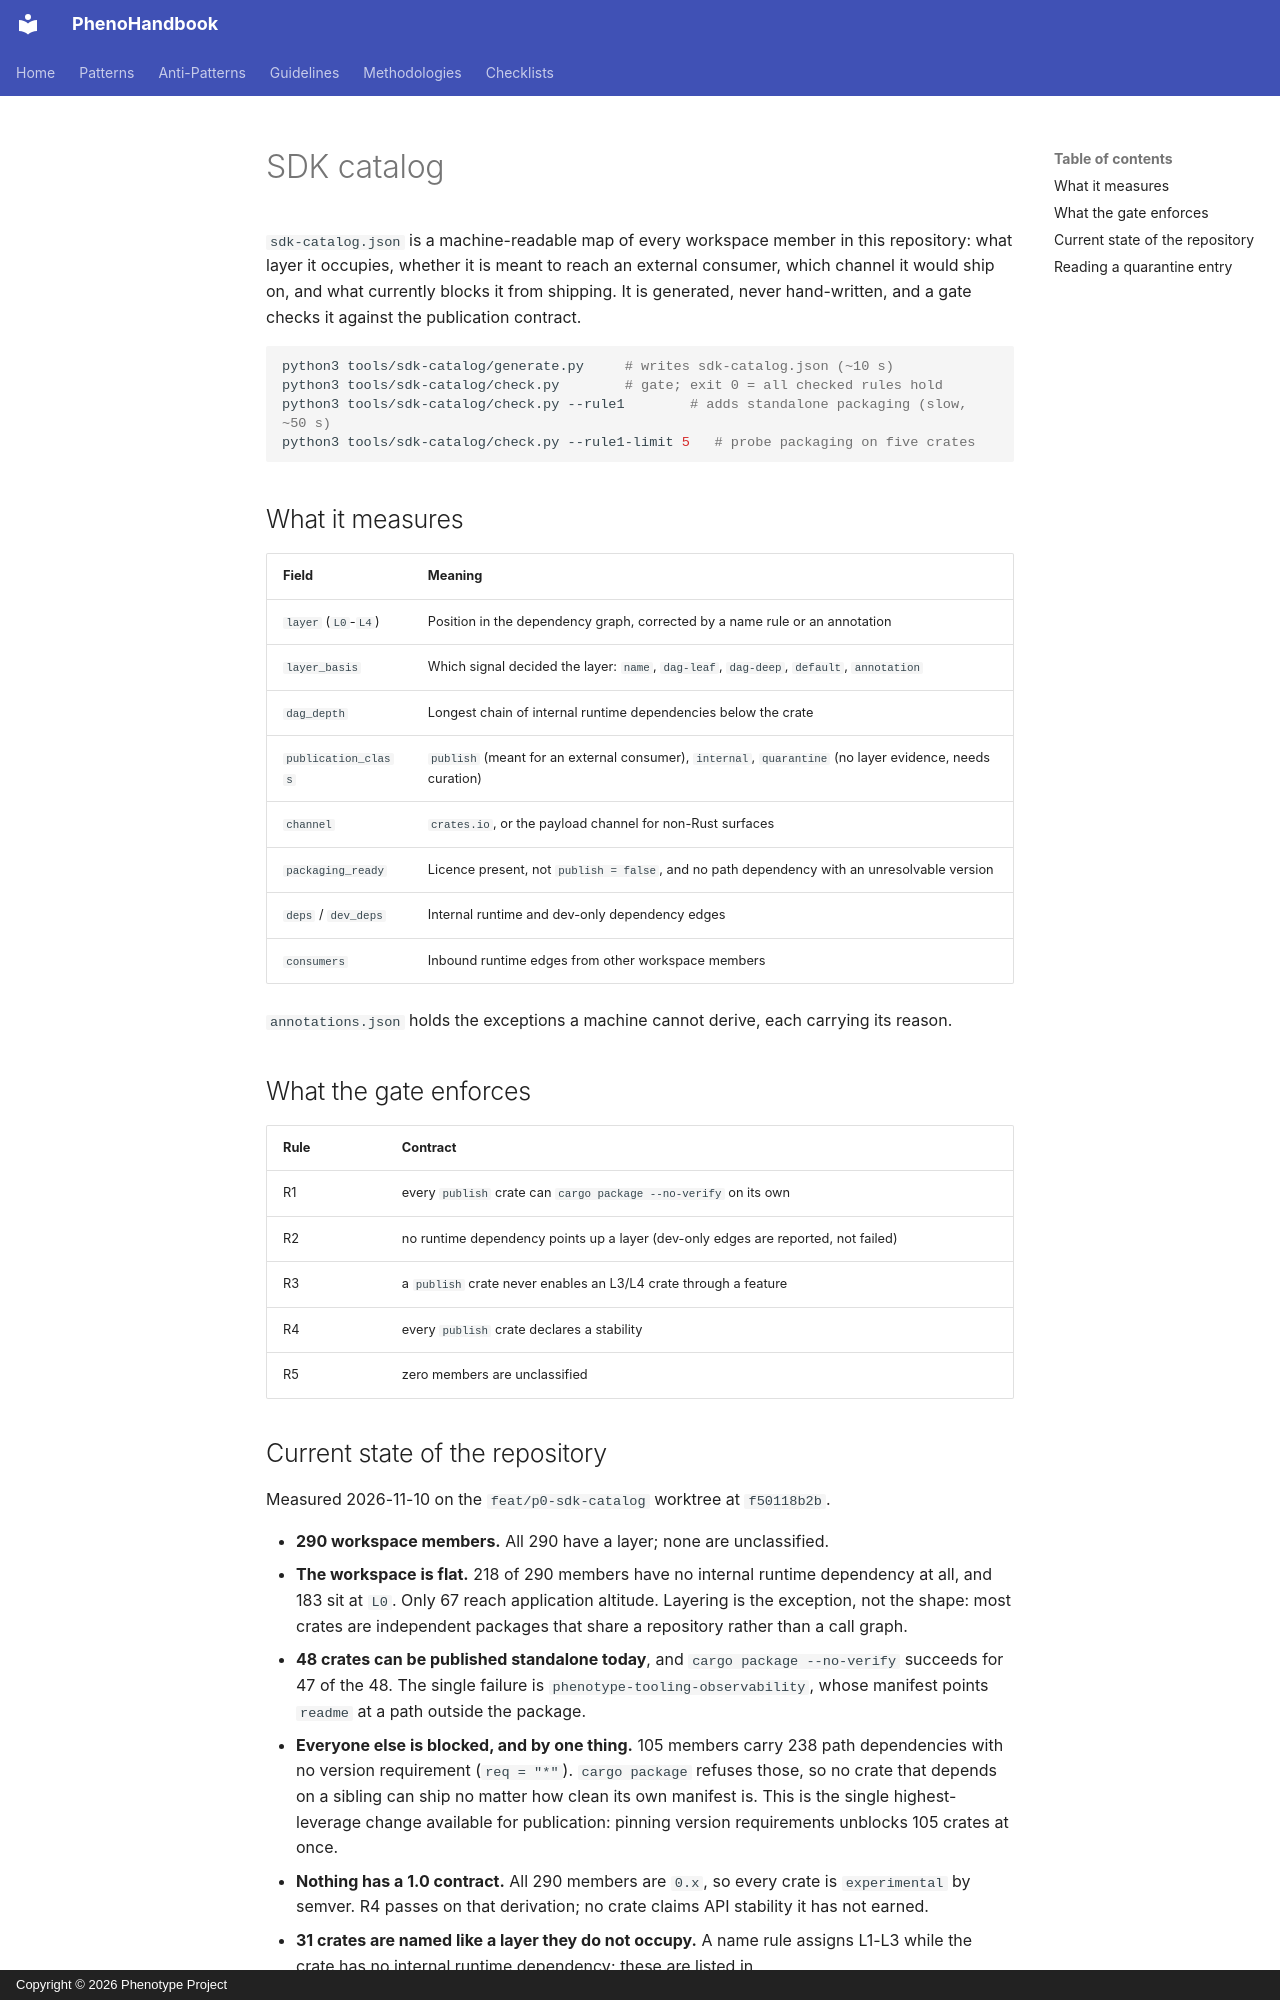

repository: KooshaPari/PhenoShared · page: sdk-catalog/index.html · generator: mkdocs · copyright: Copyright © 2026 Phenotype Project

# SDK catalog

`sdk-catalog.json` is a machine-readable map of every workspace member in this repository: what
layer it occupies, whether it is meant to reach an external consumer, which channel it would ship
on, and what currently blocks it from shipping. It is generated, never hand-written, and a gate
checks it against the publication contract.

```bash
python3 tools/sdk-catalog/generate.py     # writes sdk-catalog.json (~10 s)
python3 tools/sdk-catalog/check.py        # gate; exit 0 = all checked rules hold
python3 tools/sdk-catalog/check.py --rule1        # adds standalone packaging (slow, ~50 s)
python3 tools/sdk-catalog/check.py --rule1-limit 5   # probe packaging on five crates
```

## What it measures

| Field | Meaning |
|---|---|
| `layer` (`L0`-`L4`) | Position in the dependency graph, corrected by a name rule or an annotation |
| `layer_basis` | Which signal decided the layer: `name`, `dag-leaf`, `dag-deep`, `default`, `annotation` |
| `dag_depth` | Longest chain of internal runtime dependencies below the crate |
| `publication_class` | `publish` (meant for an external consumer), `internal`, `quarantine` (no layer evidence, needs curation) |
| `channel` | `crates.io`, or the payload channel for non-Rust surfaces |
| `packaging_ready` | Licence present, not `publish = false`, and no path dependency with an unresolvable version |
| `deps` / `dev_deps` | Internal runtime and dev-only dependency edges |
| `consumers` | Inbound runtime edges from other workspace members |

`annotations.json` holds the exceptions a machine cannot derive, each carrying its reason.

## What the gate enforces

| Rule | Contract |
|---|---|
| R1 | every `publish` crate can `cargo package --no-verify` on its own |
| R2 | no runtime dependency points up a layer (dev-only edges are reported, not failed) |
| R3 | a `publish` crate never enables an L3/L4 crate through a feature |
| R4 | every `publish` crate declares a stability |
| R5 | zero members are unclassified |
